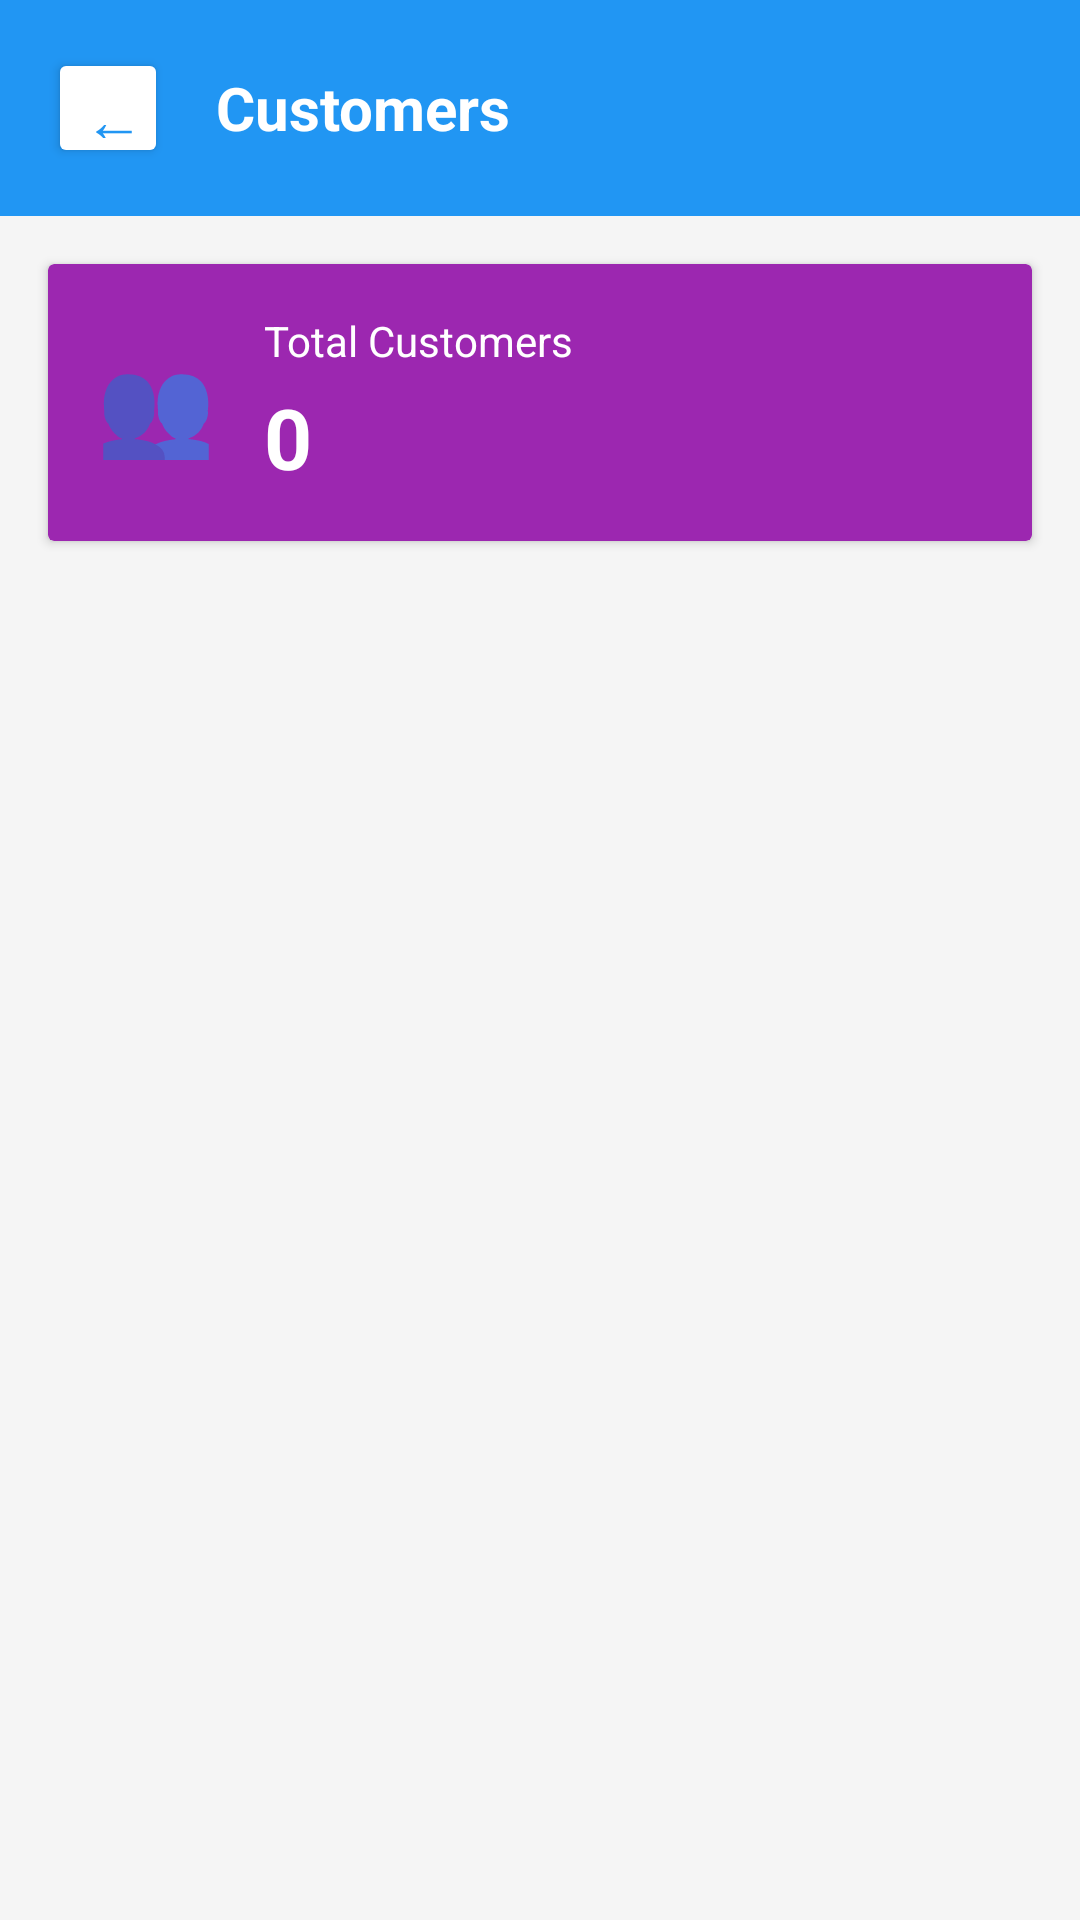

Produce the Android XML layout that renders to this screen, including the resource entries it uses.
<!-- AndroidManifest.xml: application theme Theme.AppCompat.Light -->
<!-- res/layout/activity_admin_customers.xml -->
<?xml version="1.0" encoding="utf-8"?>
<LinearLayout xmlns:android="http://schemas.android.com/apk/res/android"
    android:layout_width="match_parent"
    android:layout_height="match_parent"
    android:orientation="vertical"
    android:background="#F5F5F5">

    
    <RelativeLayout
        android:layout_width="match_parent"
        android:layout_height="wrap_content"
        android:background="#2196F3"
        android:padding="16dp">

        <Button
            android:id="@+id/btnBack"
            android:layout_width="40dp"
            android:layout_height="40dp"
            android:text="←"
            android:textSize="20sp"
            android:textColor="#2196F3"
            android:backgroundTint="#FFFFFF"
            android:layout_centerVertical="true"/>

        <TextView
            android:layout_width="wrap_content"
            android:layout_height="wrap_content"
            android:text="Customers"
            android:textSize="20sp"
            android:textColor="#FFFFFF"
            android:textStyle="bold"
            android:layout_toEndOf="@id/btnBack"
            android:layout_marginStart="16dp"
            android:layout_centerVertical="true"/>

    </RelativeLayout>

    
    <androidx.cardview.widget.CardView
        android:layout_width="match_parent"
        android:layout_height="wrap_content"
        android:layout_margin="16dp"
        android:backgroundTint="#9C27B0">

        <LinearLayout
            android:layout_width="match_parent"
            android:layout_height="wrap_content"
            android:orientation="horizontal"
            android:padding="16dp"
            android:gravity="center_vertical">

            <TextView
                android:layout_width="wrap_content"
                android:layout_height="wrap_content"
                android:text="👥"
                android:textSize="32sp"
                android:layout_marginEnd="16dp"/>

            <LinearLayout
                android:layout_width="0dp"
                android:layout_height="wrap_content"
                android:layout_weight="1"
                android:orientation="vertical">

                <TextView
                    android:layout_width="wrap_content"
                    android:layout_height="wrap_content"
                    android:text="Total Customers"
                    android:textSize="14sp"
                    android:textColor="#FFFFFF"/>

                <TextView
                    android:id="@+id/tvCustomerCount"
                    android:layout_width="wrap_content"
                    android:layout_height="wrap_content"
                    android:text="0"
                    android:textSize="28sp"
                    android:textColor="#FFFFFF"
                    android:textStyle="bold"
                    android:layout_marginTop="4dp"/>

            </LinearLayout>

        </LinearLayout>

    </androidx.cardview.widget.CardView>

    
    <androidx.recyclerview.widget.RecyclerView
        android:id="@+id/rvCustomers"
        android:layout_width="match_parent"
        android:layout_height="match_parent"
        android:padding="8dp"/>

</LinearLayout>
<!-- resources referenced by this layout -->
<resources>

</resources>
